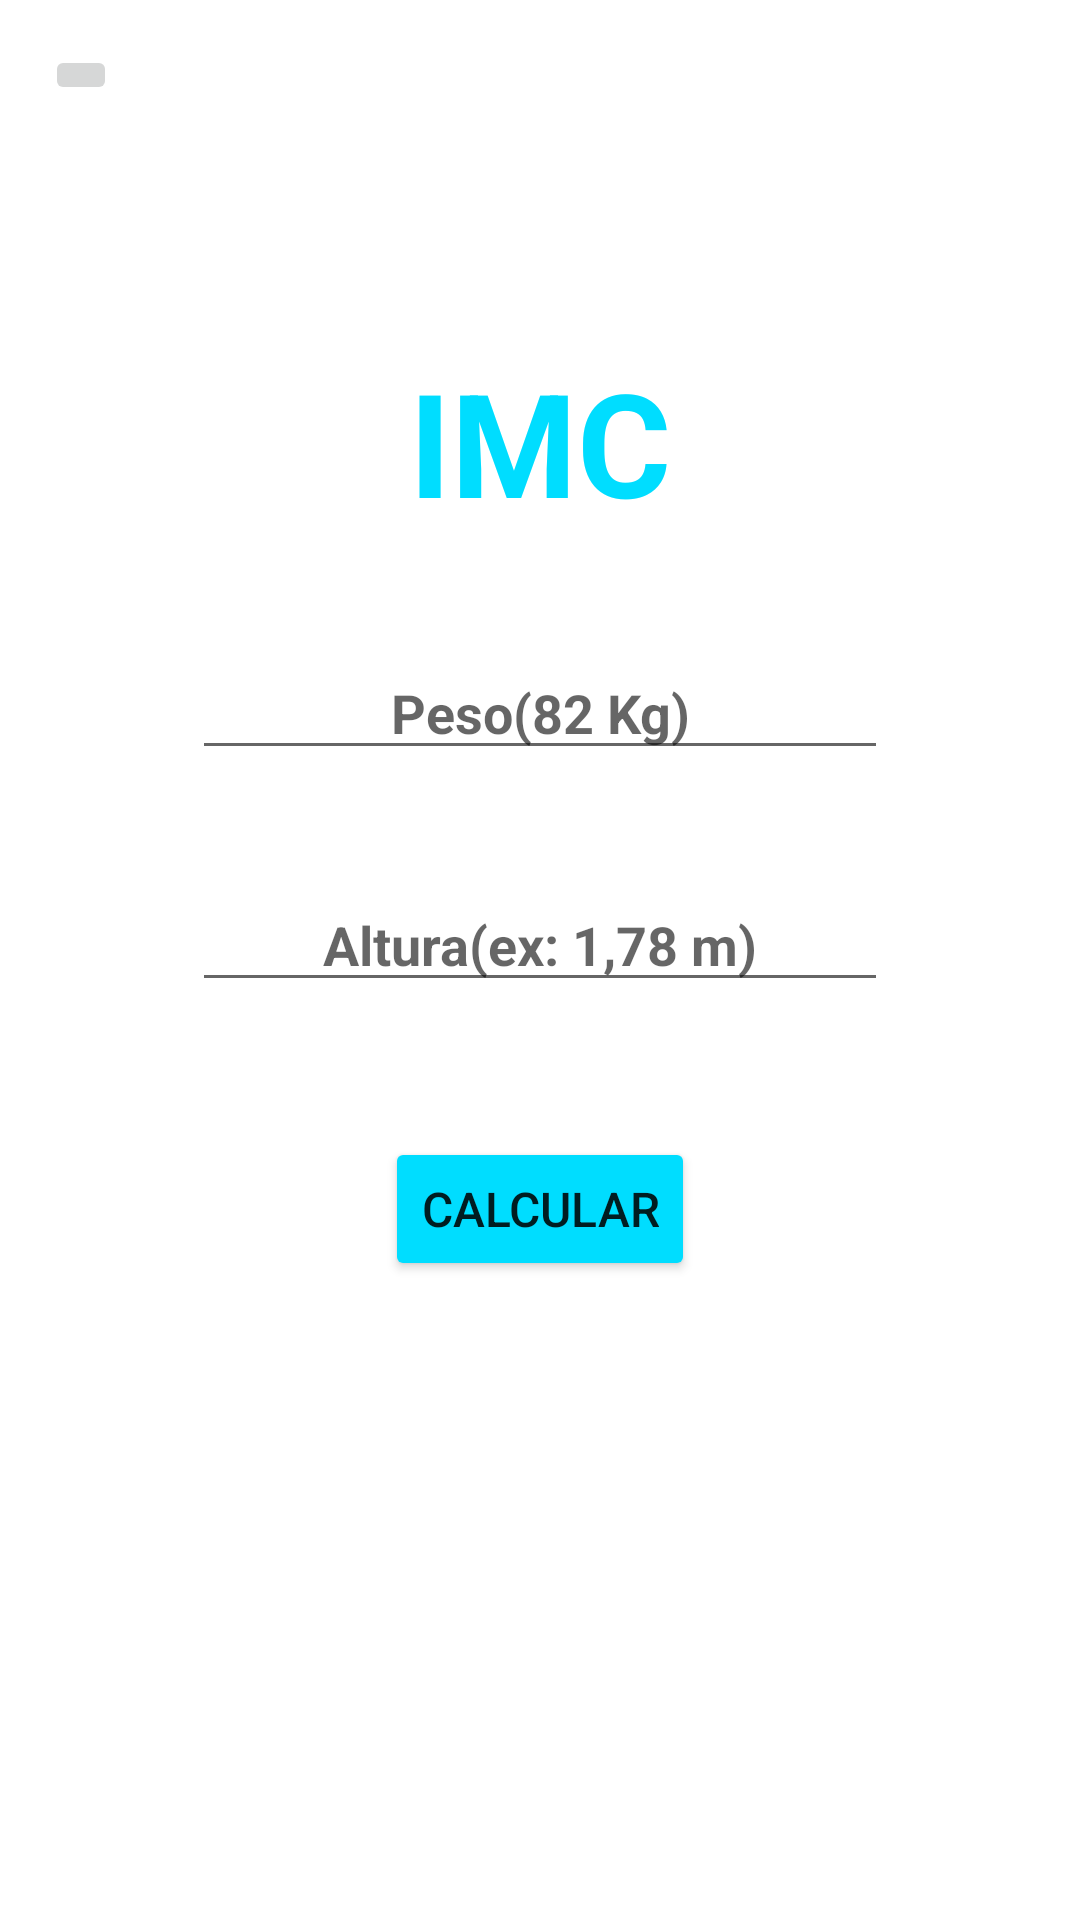

Reconstruct the res/layout file that produces this screen, plus the resources it refers to.
<!-- AndroidManifest.xml: application theme Theme.Imcapp2 -->
<!-- res/layout/activity_result.xml -->
<?xml version="1.0" encoding="utf-8"?>
<LinearLayout xmlns:android="http://schemas.android.com/apk/res/android"
    xmlns:app="http://schemas.android.com/apk/res-auto"
    xmlns:tools="http://schemas.android.com/tools"
    android:layout_width="match_parent"
    android:gravity="start"
    android:orientation="vertical"
    android:layout_height="match_parent">

    <ImageButton
        android:id="@+id/imageButton"
        android:layout_marginStart="15dp"
        android:layout_marginTop="15dp"
        android:layout_width="wrap_content"
        android:layout_height="wrap_content"
        android:visibility="visible"
        android:layout_gravity="start"
        tools:srcCompat="@tools:sample/avatars" />

    <TextView
        android:id="@+id/tittleTXT"
        android:layout_marginTop="80dp"
        android:layout_gravity="center"
        android:text="@string/Tittle.TXT"
        android:layout_width="wrap_content"
        android:layout_height="wrap_content"
        style="@style/tittle_purple" />

    <EditText
        android:id="@+id/pesoEDT"
        android:layout_width="match_parent"
        android:hint="@string/peso_emKG"
        android:layout_height="wrap_content"
        style="@style/input_style" />

    <EditText
        android:id="@+id/alturaEDT"
        android:layout_marginTop="36sp"
        android:layout_marginHorizontal="64dp"
        android:layout_width="match_parent"
        android:inputType="numberDecimal"
        android:hint="@string/altura_cm"
        android:textColor="@android:color/holo_green_dark"
        android:textStyle="bold"
        android:textAlignment="center"
        android:layout_height="wrap_content"
        style="@style/input_style" />

    <Button
        android:layout_gravity="center"
        android:id="@+id/CalcularBTN"
        android:layout_width="wrap_content"
        android:layout_height="wrap_content"
        android:backgroundTint="@color/Holo_Blue"
        android:text="@string/BTNCalcular"
        android:textSize="16sp"
        android:layout_marginTop="45dp" />



</LinearLayout>
<!-- resources referenced by this layout -->
<resources>
  <color name="Holo_Blue">#00DDFF</color>
  <string name="BTNCalcular">Calcular</string>
  <string name="Tittle.TXT">IMC</string>
  <string name="altura_cm">Altura(ex: 1,78 m) </string>
  <string name="peso_emKG">Peso(82 Kg)</string>
  <style name="input_style">
          <item name="android:layout_marginTop">36sp</item>
          <item name="android:inputType">numberDecimal</item>
          <item name="android:textColor">@android:color/holo_green_dark</item>
          <item name="android:textStyle">bold</item>
          <item name="android:textAlignment">center</item>
      </style>
  <style name="tittle_purple">
          <item name="android:textSize">48sp</item>
          <item name="android:textColor">@android:color/holo_blue_bright</item>
          <item name="android:textStyle">bold</item>
          <item name="android:textAllCaps">true</item>
      </style>
  <style name="Theme.Imcapp2" parent="Theme.MaterialComponents.DayNight.NoActionBar">
          
          <item name="colorPrimary">@color/purple_500</item>
          <item name="colorPrimaryVariant">@color/purple_700</item>
          <item name="colorOnPrimary">@color/white</item>
          
          <item name="colorSecondary">@color/teal_200</item>
          <item name="colorSecondaryVariant">@color/teal_700</item>
          <item name="colorOnSecondary">@color/black</item>
          
          <item name="android:statusBarColor" tools:targetApi="l">?attr/colorPrimaryVariant</item>
          
      </style>
  <color name="purple_500">#FF6200EE</color>
  <color name="purple_700">#FF3700B3</color>
  <color name="white">#FFFFFFFF</color>
  <color name="teal_200">#FF03DAC5</color>
  <color name="teal_700">#FF018786</color>
  <color name="black">#FFFFFF</color>
</resources>
